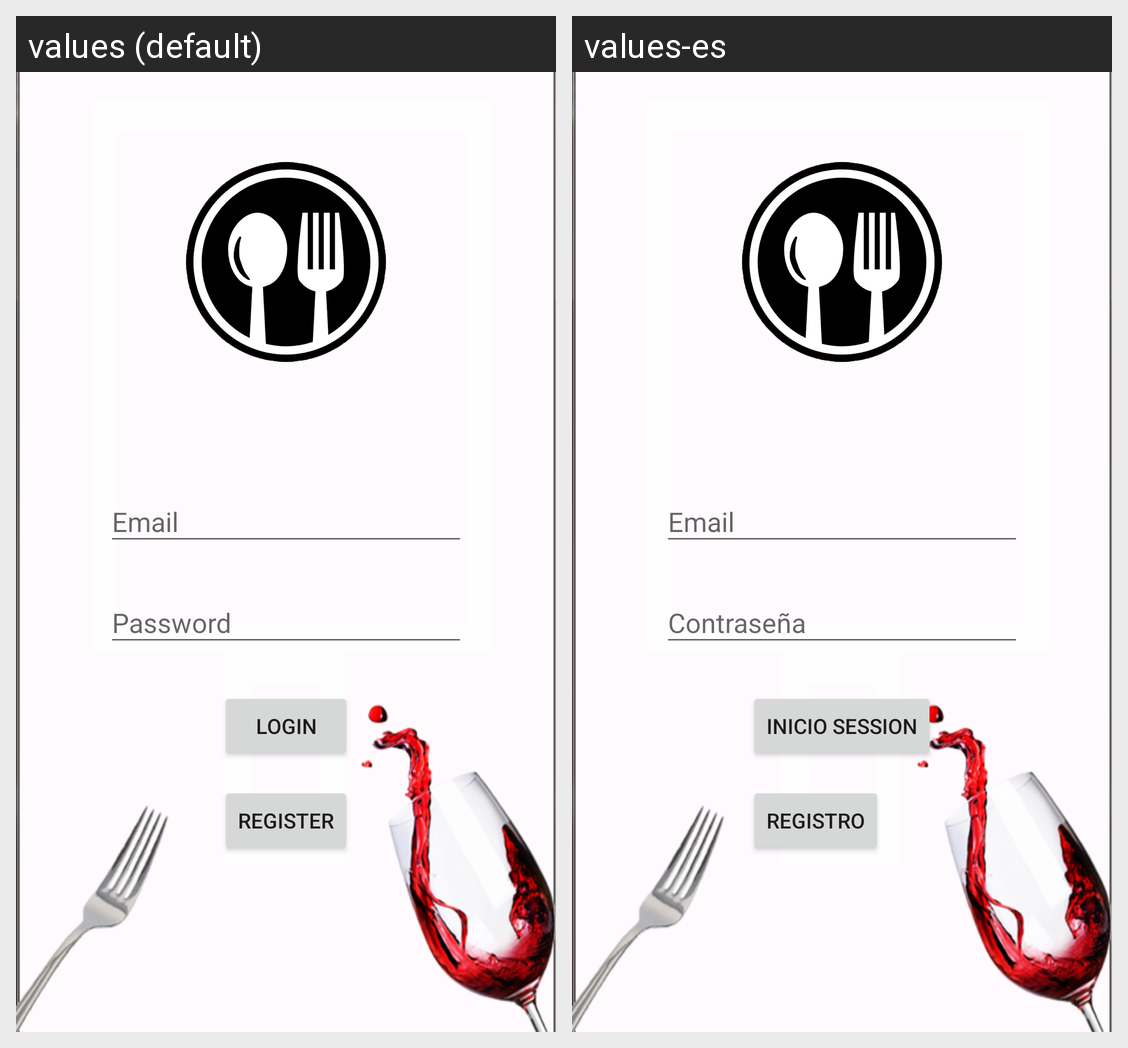

For this localized Android screen grid, give each drawn string resource with its value in every locale shown.
Android screen res/layout/activity_main.xml rendered under 2 locales, left to right: values (default), values-es. Device: Nexus 5 (rendered at 1080×1920; each locale shown at half size, 540×960, under a caption strip naming it); theme Theme.AppCompat.Light.NoActionBar.
Strings drawn on this screen, with the default value and each locale's value (text and hints the layout hard-codes, and strings that could not be matched under every locale, appear in the picture but are not listed):

email
  values: Email
  values-es: Email

password
  values: Password
  values-es: Contraseña

login
  values: Login
  values-es: Inicio Session

register
  values: Register
  values-es: Registro
